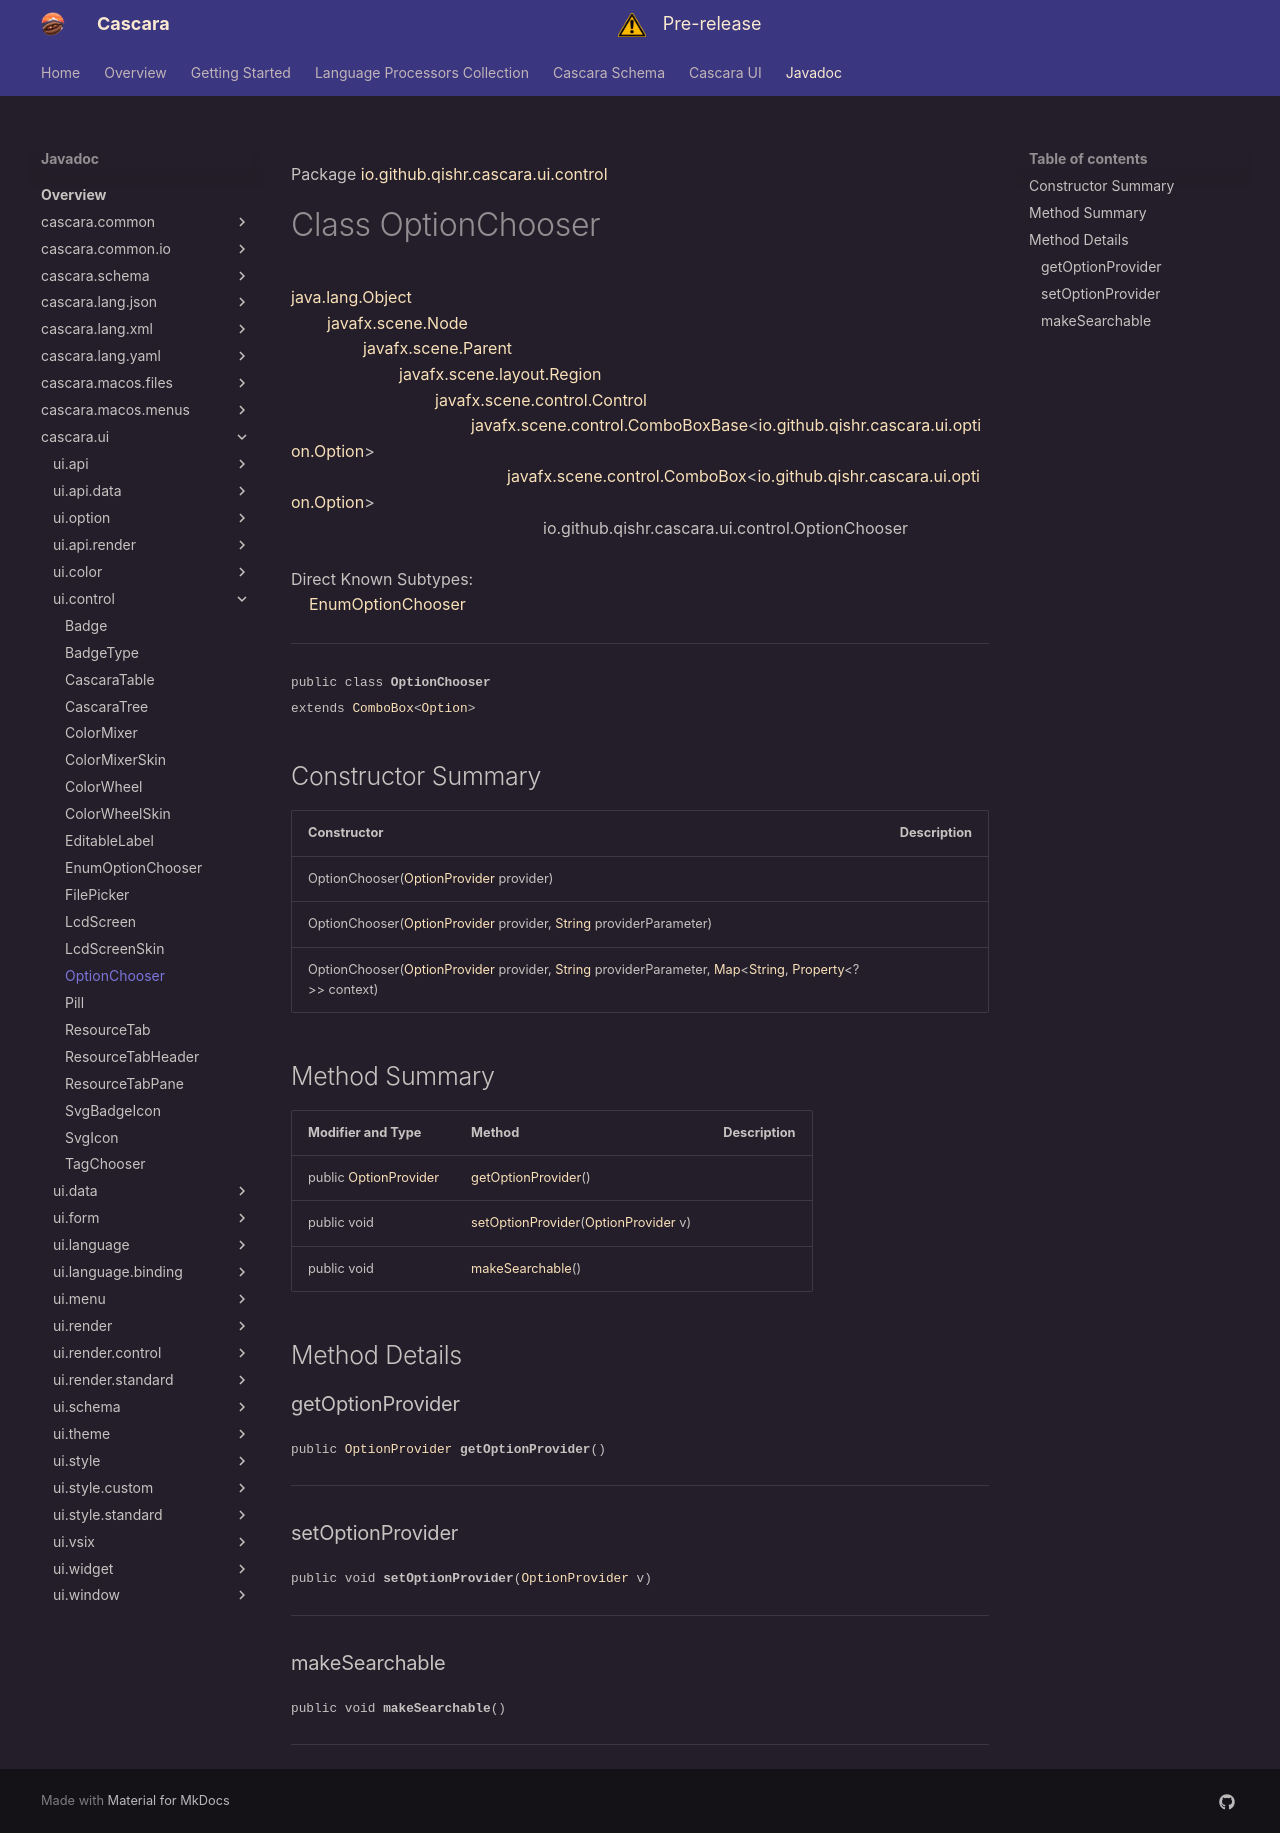

repository: qishr/qishr.github.io · page: javadoc/latest/cascara.ui/io/github/qishr/cascara/ui/control/OptionChooser/index.html · generator: mkdocs

Package [io.github.qishr.cascara.ui.control](index.md)

# Class OptionChooser
[java.lang.Object](https://docs.oracle.com/en/java/javase/24/docs/api/java.base/java/lang/Object.html)<br/>
        [javafx.scene.Node](https://openjfx.io/javadoc/25/javafx.graphics/javafx/scene/Node.html)<br/>
                [javafx.scene.Parent](https://openjfx.io/javadoc/25/javafx.graphics/javafx/scene/Parent.html)<br/>
                        [javafx.scene.layout.Region](https://openjfx.io/javadoc/25/javafx.graphics/javafx/scene/layout/Region.html)<br/>
                                [javafx.scene.control.Control](https://openjfx.io/javadoc/25/javafx.controls/javafx/scene/control/Control.html)<br/>
                                        [javafx.scene.control.ComboBoxBase](https://openjfx.io/javadoc/25/javafx.controls/javafx/scene/control/ComboBoxBase.html)<[io.github.qishr.cascara.ui.option.Option](../../../../../../io/github/qishr/cascara/ui/option/Option.md)><br/>
                                                [javafx.scene.control.ComboBox](https://openjfx.io/javadoc/25/javafx.controls/javafx/scene/control/ComboBox.html)<[io.github.qishr.cascara.ui.option.Option](../../../../../../io/github/qishr/cascara/ui/option/Option.md)><br/>
                                                        io.github.qishr.cascara.ui.control.OptionChooser<br/>
<br/>
Direct Known Subtypes:<br/>
    [EnumOptionChooser](../../../../../../io/github/qishr/cascara/ui/control/EnumOptionChooser.md)


----

<span style="font-family: monospace; font-size: 80%;">public class __OptionChooser__<br/>extends [ComboBox](https://openjfx.io/javadoc/25/javafx.controls/javafx/scene/control/ComboBox.html)<[Option](../../../../../../io/github/qishr/cascara/ui/option/Option.md)>
</span>


## Constructor Summary

| Constructor                                                                                                                                                                                                                                                                                                                                                                                                                                                                                                                 | Description |
|-----------------------------------------------------------------------------------------------------------------------------------------------------------------------------------------------------------------------------------------------------------------------------------------------------------------------------------------------------------------------------------------------------------------------------------------------------------------------------------------------------------------------------|-------------|
| OptionChooser([OptionProvider](../../../../../../io/github/qishr/cascara/ui/option/OptionProvider.md) provider)                                                                                                                                                                                                                                                                                                                                                                                                             |             |
| OptionChooser([OptionProvider](../../../../../../io/github/qishr/cascara/ui/option/OptionProvider.md) provider, [String](https://docs.oracle.com/en/java/javase/24/docs/api/java.base/java/lang/String.html) providerParameter)                                                                                                                                                                                                                                                                                             |             |
| OptionChooser([OptionProvider](../../../../../../io/github/qishr/cascara/ui/option/OptionProvider.md) provider, [String](https://docs.oracle.com/en/java/javase/24/docs/api/java.base/java/lang/String.html) providerParameter, [Map](https://docs.oracle.com/en/java/javase/24/docs/api/java.base/java/util/Map.html)<[String](https://docs.oracle.com/en/java/javase/24/docs/api/java.base/java/lang/String.html), [Property](https://openjfx.io/javadoc/25/javafx.base/javafx/beans/property/Property.html)<?>> context) |             |



## Method Summary

| Modifier and Type                                                                              | Method                                                                                                                             | Description |
|------------------------------------------------------------------------------------------------|------------------------------------------------------------------------------------------------------------------------------------|-------------|
| public [OptionProvider](../../../../../../io/github/qishr/cascara/ui/option/OptionProvider.md) | [getOptionProvider](#getoptionprovider)()                                                                                          |             |
| public void                                                                                    | [setOptionProvider](#setoptionprovider)([OptionProvider](../../../../../../io/github/qishr/cascara/ui/option/OptionProvider.md) v) |             |
| public void                                                                                    | [makeSearchable](#makesearchable)()                                                                                                |             |



## Method Details

### getOptionProvider

<span style="font-family: monospace; font-size: 80%;">public [OptionProvider](../../../../../../io/github/qishr/cascara/ui/option/OptionProvider.md) __getOptionProvider__()</span>




---

### setOptionProvider

<span style="font-family: monospace; font-size: 80%;">public void __setOptionProvider__([OptionProvider](../../../../../../io/github/qishr/cascara/ui/option/OptionProvider.md) v)</span>




---

### makeSearchable

<span style="font-family: monospace; font-size: 80%;">public void __makeSearchable__()</span>




---
